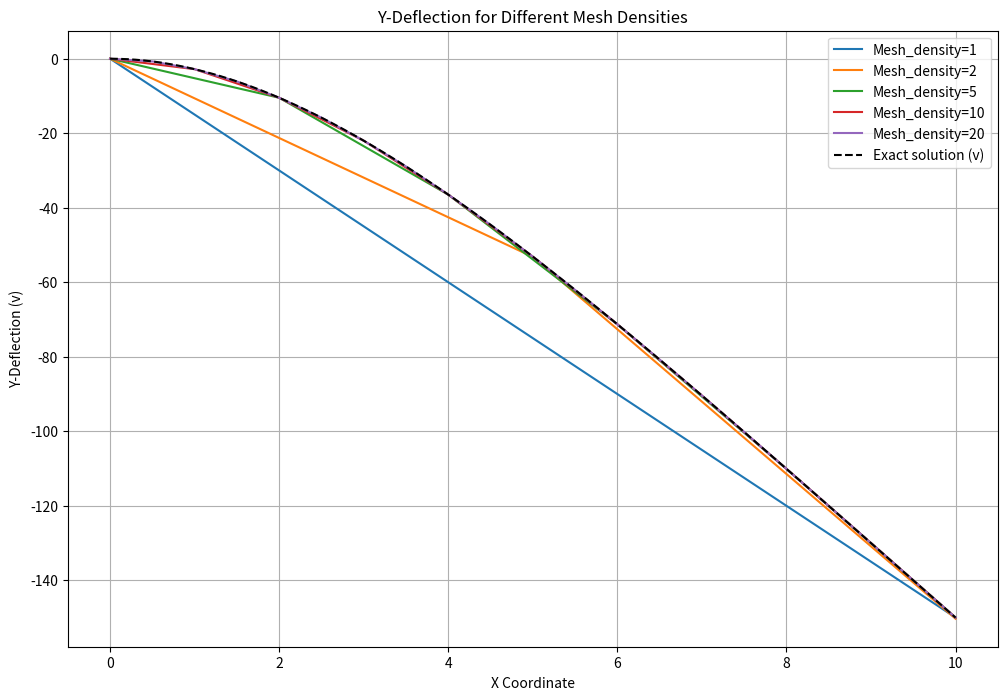
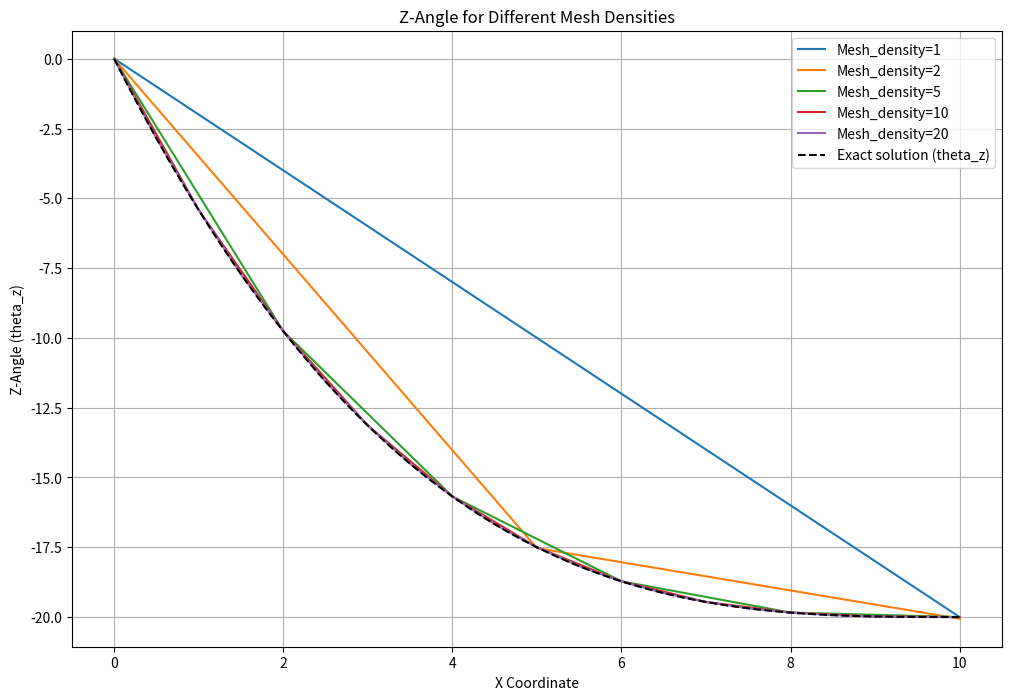
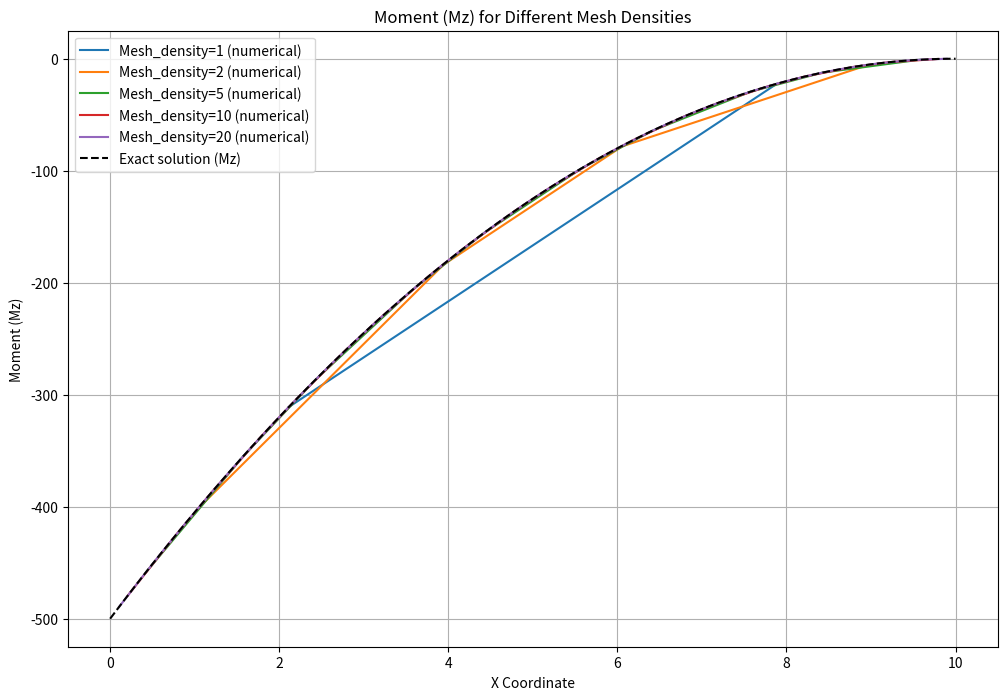
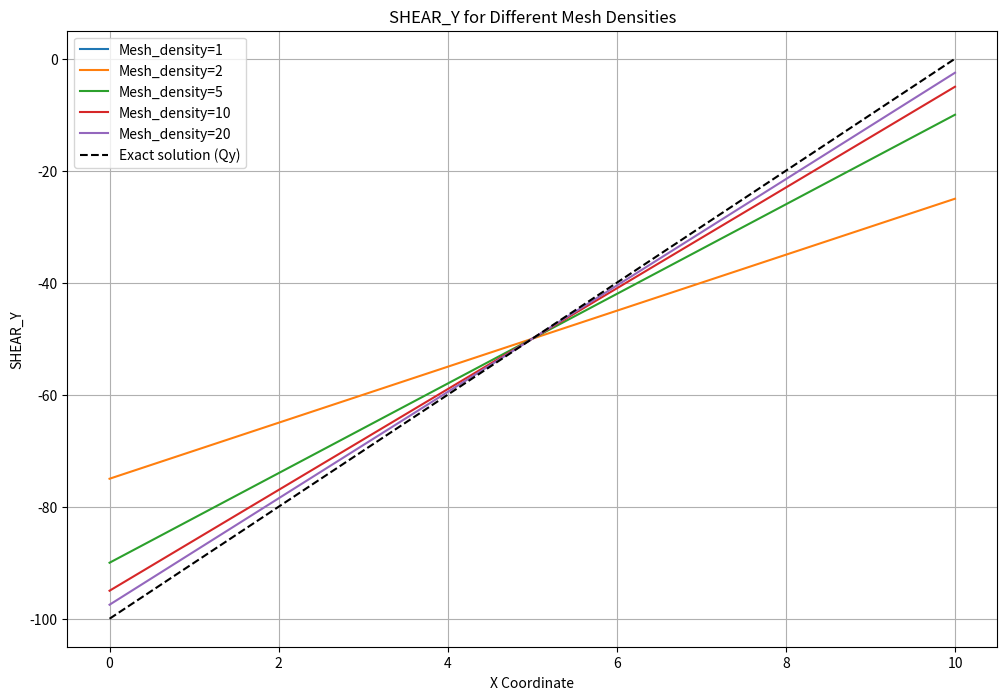

The matplotlib source for these figures, in order:
import numpy as np
import matplotlib.pyplot as plt

# Material Properties
E = 1000
Iz = 1/12
Iy =1/12
J = 0
L = 10

# Load Case
q_y = -10

# Exact Solution
def exact_Mz(x):
    return q_y * (x-L)**2 / 2

def exact_Qy(x):
    return q_y * (L - x)

def exact_deflection(x):
    return q_y * (x**4 - 4 * L * x**3 + 6 * L**2 * x**2) / (24 * E * Iz)

def exact_angle(x):
    return q_y * (x**3 - 3 * L * x**2 + 3 * L**2 * x) / (6 * E * Iz)


# Extract Data
def extract_data(displacement_data, force_data):
    v = displacement_data[:, 2]  # Y-DISPLACEMENT
    theta_z = displacement_data[:, 6]  # Z-ANGLE
    moment_z_1 = force_data[:, 5]  # MOMENT_Z_1
    moment_z_2 = force_data[:, 6]  # MOMENT_Z_2
    shear_y = force_data[:, 7]  # SHEAR_Y
    
    data_dict = {
        'v': v,
        'theta_z': theta_z,
        'moment_z_1': moment_z_1,
        'moment_z_2': moment_z_2,
        'shear_y': shear_y
    }
    
    return data_dict


# Function to calculate x-coordinates for moments(gaussian points)
def calculate_moment_x_coords(mesh_density, num_elements):
    x_coords = []
    delta_x = 10 / mesh_density
    for I in range(1, num_elements + 1):
        x1 = (delta_x * (I - 1)) + (delta_x / 2) - (delta_x / 2) * np.sqrt(3) / 3
        x2 = (delta_x * (I - 1)) + (delta_x / 2) + (delta_x / 2) * np.sqrt(3) / 3
        x_coords.extend([x1, x2])
    return np.array(x_coords)

# Data Set
# Data for Mesh_density = 1
displacement_data_1 = np.array([
    [1, 0.0, 0.0, 0.0, 0.0, 0.0, 0.0],
    [2, 0.0, -150.0, 0.0, 0.0, 0.0, -20.0]
])


force_data_1 = np.array([
    [1, 0.0, 0.0, 0.0, 0.0, -311.004, -22.3291, -50.0, 0.0]
])


# Data for Mesh_density = 2
displacement_data_2 = np.array([
    [1, 0.0, 0.0, 0.0, 0.0, 0.0, 0.0],
    [2, 0.0, -53.2, 0.0, 0.0, 0.0, -17.53],
    [3, 0.0, -150.3, 0.0, 0.0, 0.0, -20.06]
])


force_data_2 = np.array([
    [1, 0.0, 0.0, 0.0, 0.0, -400.42, -183.913, -75.0, 0.0],
    [2, 0.0, 0.0, 0.0, 0.0, -78.2511, -6.08227, -25.0, 0.0]
])


# Data for Mesh_density = 5
displacement_data_5 = np.array([
    [1, 0.0, 0.0, 0.0, 0.0, 0.0, 0.0],
    [2, 0.0, -10.48, 0.0, 0.0, 0.0, -9.76],
    [3, 0.0, -36.48, 0.0, 0.0, 0.0, -15.68],
    [4, 0.0, -71.28, 0.0, 0.0, 0.0, -18.72],
    [5, 0.0, -110.08, 0.0, 0.0, 0.0, -19.84],
    [6, 0.0, -150.0, 0.0, 0.0, 0.0, -20.0]
])


force_data_5 = np.array([
    [1, 0.0, 0.0, 0.0, 0.0, -458.628, -354.705, -90.0, 0.0],
    [2, 0.0, 0.0, 0.0, 0.0, -287.081, -206.252, -70.0, 0.0],
    [3, 0.0, 0.0, 0.0, 0.0, -155.534, -97.7992, -50.0, 0.0],
    [4, 0.0, 0.0, 0.0, 0.0, -63.9872, -29.3462, -30.0, 0.0],
    [5, 0.0, 0.0, 0.0, 0.0, -12.4402, -0.893164, -10.0, 0.0]
])


# Data for Mesh_density = 10
displacement_data_10 = np.array([
    [1, 0.0, 0.0, 0.0, 0.0, 0.0, 0.0],
    [2, 0.0, -2.805, 0.0, 0.0, 0.0, -5.42],
    [3, 0.0, -10.48, 0.0, 0.0, 0.0, -9.76],
    [4, 0.0, -22.005, 0.0, 0.0, 0.0, -13.14],
    [5, 0.0, -36.48, 0.0, 0.0, 0.0, -15.68],
    [6, 0.0, -53.125, 0.0, 0.0, 0.0, -17.5],
    [7, 0.0, -71.28, 0.0, 0.0, 0.0, -18.72],
    [8, 0.0, -90.405, 0.0, 0.0, 0.0, -19.46],
    [9, 0.0, -110.08, 0.0, 0.0, 0.0, -19.84],
    [10, 0.0, -130.005, 0.0, 0.0, 0.0, -19.98],
    [11, 0.0, -150.0, 0.0, 0.0, 0.0, -20.0]
])


force_data_10 = np.array([
    [1, 0.0, 0.0, 0.0, 0.0, -479.091, -424.243, -95.0, 0.0],
    [2, 0.0, 0.0, 0.0, 0.0, -386.204, -337.129, -85.0, 0.0],
    [3, 0.0, 0.0, 0.0, 0.0, -303.317, -260.016, -75.0, 0.0],
    [4, 0.0, 0.0, 0.0, 0.0, -230.431, -192.903, -65.0, 0.0],
    [5, 0.0, 0.0, 0.0, 0.0, -167.544, -135.79, -55.0, 0.0],
    [6, 0.0, 0.0, 0.0, 0.0, -114.657, -88.6763, -45.0, 0.0],
    [7, 0.0, 0.0, 0.0, 0.0, -71.7703, -51.563, -35.0, 0.0],
    [8, 0.0, 0.0, 0.0, 0.0, -38.8835, -24.4498, -25.0, 0.0],
    [9, 0.0, 0.0, 0.0, 0.0, -15.9968, -7.33654, -15.0, 0.0],
    [10, 0.0, 0.0, 0.0, 0.0, -3.11004, -0.223291, -5.0, 0.0]
])


# Data for Mesh_density = 20
displacement_data_20 = np.array([
    [1, 0.0, 0.0, 0.0, 0.0, 0.0, 0.0],
    [2, 0.0, -0.725313, 0.0, 0.0, 0.0, -2.8525],
    [3, 0.0, -2.805, 0.0, 0.0, 0.0, -5.42],
    [4, 0.0, -6.10031, 0.0, 0.0, 0.0, -7.7175],
    [5, 0.0, -10.48, 0.0, 0.0, 0.0, -9.76],
    [6, 0.0, -15.8203, 0.0, 0.0, 0.0, -11.5625],
    [7, 0.0, -22.005, 0.0, 0.0, 0.0, -13.14],
    [8, 0.0, -28.9253, 0.0, 0.0, 0.0, -14.5075],
    [9, 0.0, -36.48, 0.0, 0.0, 0.0, -15.68],
    [10, 0.0, -44.5753, 0.0, 0.0, 0.0, -16.6725],
    [11, 0.0, -53.125, 0.0, 0.0, 0.0, -17.5],
    [12, 0.0, -62.0503, 0.0, 0.0, 0.0, -18.1775],
    [13, 0.0, -71.28, 0.0, 0.0, 0.0, -18.72],
    [14, 0.0, -80.7503, 0.0, 0.0, 0.0, -19.1425],
    [15, 0.0, -90.405, 0.0, 0.0, 0.0, -19.46],
    [16, 0.0, -100.195, 0.0, 0.0, 0.0, -19.6875],
    [17, 0.0, -110.08, 0.0, 0.0, 0.0, -19.84],
    [18, 0.0, -120.025, 0.0, 0.0, 0.0, -19.9325],
    [19, 0.0, -130.005, 0.0, 0.0, 0.0, -19.98],
    [20, 0.0, -140.0, 0.0, 0.0, 0.0, -19.9975],
    [21, 0.0, -150.0, 0.0, 0.0, 0.0, -20.0]
])


force_data_20 = np.array([
    [1, 0.0, 0.0, 0.0, 0.0, -489.49, -461.344, -97.5, 0.0],
    [2, 0.0, 0.0, 0.0, 0.0, -441.268, -414.565, -92.5, 0.0],
    [3, 0.0, 0.0, 0.0, 0.0, -395.546, -370.287, -87.5, 0.0],
    [4, 0.0, 0.0, 0.0, 0.0, -352.325, -328.509, -82.5, 0.0],
    [5, 0.0, 0.0, 0.0, 0.0, -311.603, -289.231, -77.5, 0.0],
    [6, 0.0, 0.0, 0.0, 0.0, -273.381, -252.452, -72.5, 0.0],
    [7, 0.0, 0.0, 0.0, 0.0, -237.659, -218.174, -67.5, 0.0],
    [8, 0.0, 0.0, 0.0, 0.0, -204.438, -186.396, -62.5, 0.0],
    [9, 0.0, 0.0, 0.0, 0.0, -173.716, -157.117, -57.5, 0.0],
    [10, 0.0, 0.0, 0.0, 0.0, -145.494, -130.339, -52.5, 0.0],
    [11, 0.0, 0.0, 0.0, 0.0, -119.773, -106.061, -47.5, 0.0],
    [12, 0.0, 0.0, 0.0, 0.0, -96.551, -84.2823, -42.5, 0.0],
    [13, 0.0, 0.0, 0.0, 0.0, -75.8293, -65.004, -37.5, 0.0],
    [14, 0.0, 0.0, 0.0, 0.0, -57.6076, -48.2257, -32.5, 0.0],
    [15, 0.0, 0.0, 0.0, 0.0, -41.8859, -33.9474, -27.5, 0.0],
    [16, 0.0, 0.0, 0.0, 0.0, -28.6643, -22.1691, -22.5, 0.0],
    [17, 0.0, 0.0, 0.0, 0.0, -17.9426, -12.8908, -17.5, 0.0],
    [18, 0.0, 0.0, 0.0, 0.0, -9.72089, -6.11245, -12.5, 0.0],
    [19, 0.0, 0.0, 0.0, 0.0, -3.9992, -1.83413, -7.5, 0.0],
    [20, 0.0, 0.0, 0.0, 0.0, -0.777511, -0.0558228, -2.5, 0.0]
])


# Extracting data for all mesh densities
all_data = {
    'Mesh_density=1': extract_data(displacement_data_1, force_data_1),
    'Mesh_density=2': extract_data(displacement_data_2, force_data_2),
    'Mesh_density=5': extract_data(displacement_data_5, force_data_5),
    'Mesh_density=10': extract_data(displacement_data_10, force_data_10),
    'Mesh_density=20': extract_data(displacement_data_20, force_data_20)
}



# Assuming `all_data` is already populated with the extracted data
mesh_densities = {
    'Mesh_density=1': 1,
    'Mesh_density=2': 2,
    'Mesh_density=5': 5,
    'Mesh_density=10': 10,
    'Mesh_density=20': 20
}



# Plot deflection (v) for different mesh densities  
plt.figure(figsize=(12, 8))

for key, density in mesh_densities.items():
    data = all_data[key]
    num_nodes = len(data['v'])
    x_coords = np.linspace(0, 10, num_nodes)  # x coordinates based on mesh density
    plt.plot(x_coords, data['v'], label=key)
# Plot exact solution
x_exact = np.linspace(0, 10, 100)
v_exact_values = exact_deflection(x_exact)
plt.plot(x_exact, v_exact_values, 'k--', label='Exact solution (v)')

plt.xlabel('X Coordinate')
plt.ylabel('Y-Deflection (v)')
plt.title('Y-Deflection for Different Mesh Densities')
plt.legend()
plt.grid(True)
plt.show()


# Plot Z-Angle for different mesh densities
plt.figure(figsize=(12, 8))

for key, density in mesh_densities.items():
    data = all_data[key]
    num_nodes = len(data['theta_z'])
    x_coords = np.linspace(0, 10, num_nodes)  # x coordinates based on mesh density
    plt.plot(x_coords, data['theta_z'], label=key)

# Plot exact solution
theta_z_exact_values = exact_angle(x_exact)
plt.plot(x_exact, theta_z_exact_values, 'k--', label='Exact solution (theta_z)')


plt.xlabel('X Coordinate')
plt.ylabel('Z-Angle (theta_z)')
plt.title('Z-Angle for Different Mesh Densities')
plt.legend()
plt.grid(True)
plt.show()



# Plotting Mz (Moment)
plt.figure(figsize=(12, 8))

for key, density in mesh_densities.items():
    data = all_data[key]
    num_elements = len(data['moment_z_1'])  # Number of elements
    x_coords = calculate_moment_x_coords(density, num_elements)
    moment_z = np.empty(2 * num_elements)
    moment_z[0::2] = data['moment_z_1']
    moment_z[1::2] = data['moment_z_2']

    plt.plot(x_coords, moment_z, label=f"{key} (numerical)")

# Plot exact solution
x_exact = np.linspace(0, 10, 100)
Mz_exact_values = exact_Mz(x_exact)
plt.plot(x_exact, Mz_exact_values, 'k--', label='Exact solution (Mz)')

plt.xlabel('X Coordinate')
plt.ylabel('Moment (Mz)')
plt.title('Moment (Mz) for Different Mesh Densities')
plt.legend()
plt.grid(True)
plt.show()



# Plot Qy
plt.figure(figsize=(12, 8))

for key, density in mesh_densities.items():
    data = all_data[key]
    num_elements = len(data['shear_y'])
    x_coords = np.linspace(0, 10, num_elements)  # x coordinates based on mesh density
    plt.plot(x_coords, data['shear_y'], label=key)

# Plot exact solution
Qy_exact_values = exact_Qy(x_exact)
plt.plot(x_exact, Qy_exact_values, 'k--', label='Exact solution (Qy)')

plt.xlabel('X Coordinate')
plt.ylabel('SHEAR_Y')
plt.title('SHEAR_Y for Different Mesh Densities')
plt.legend()
plt.grid(True)
plt.show()
